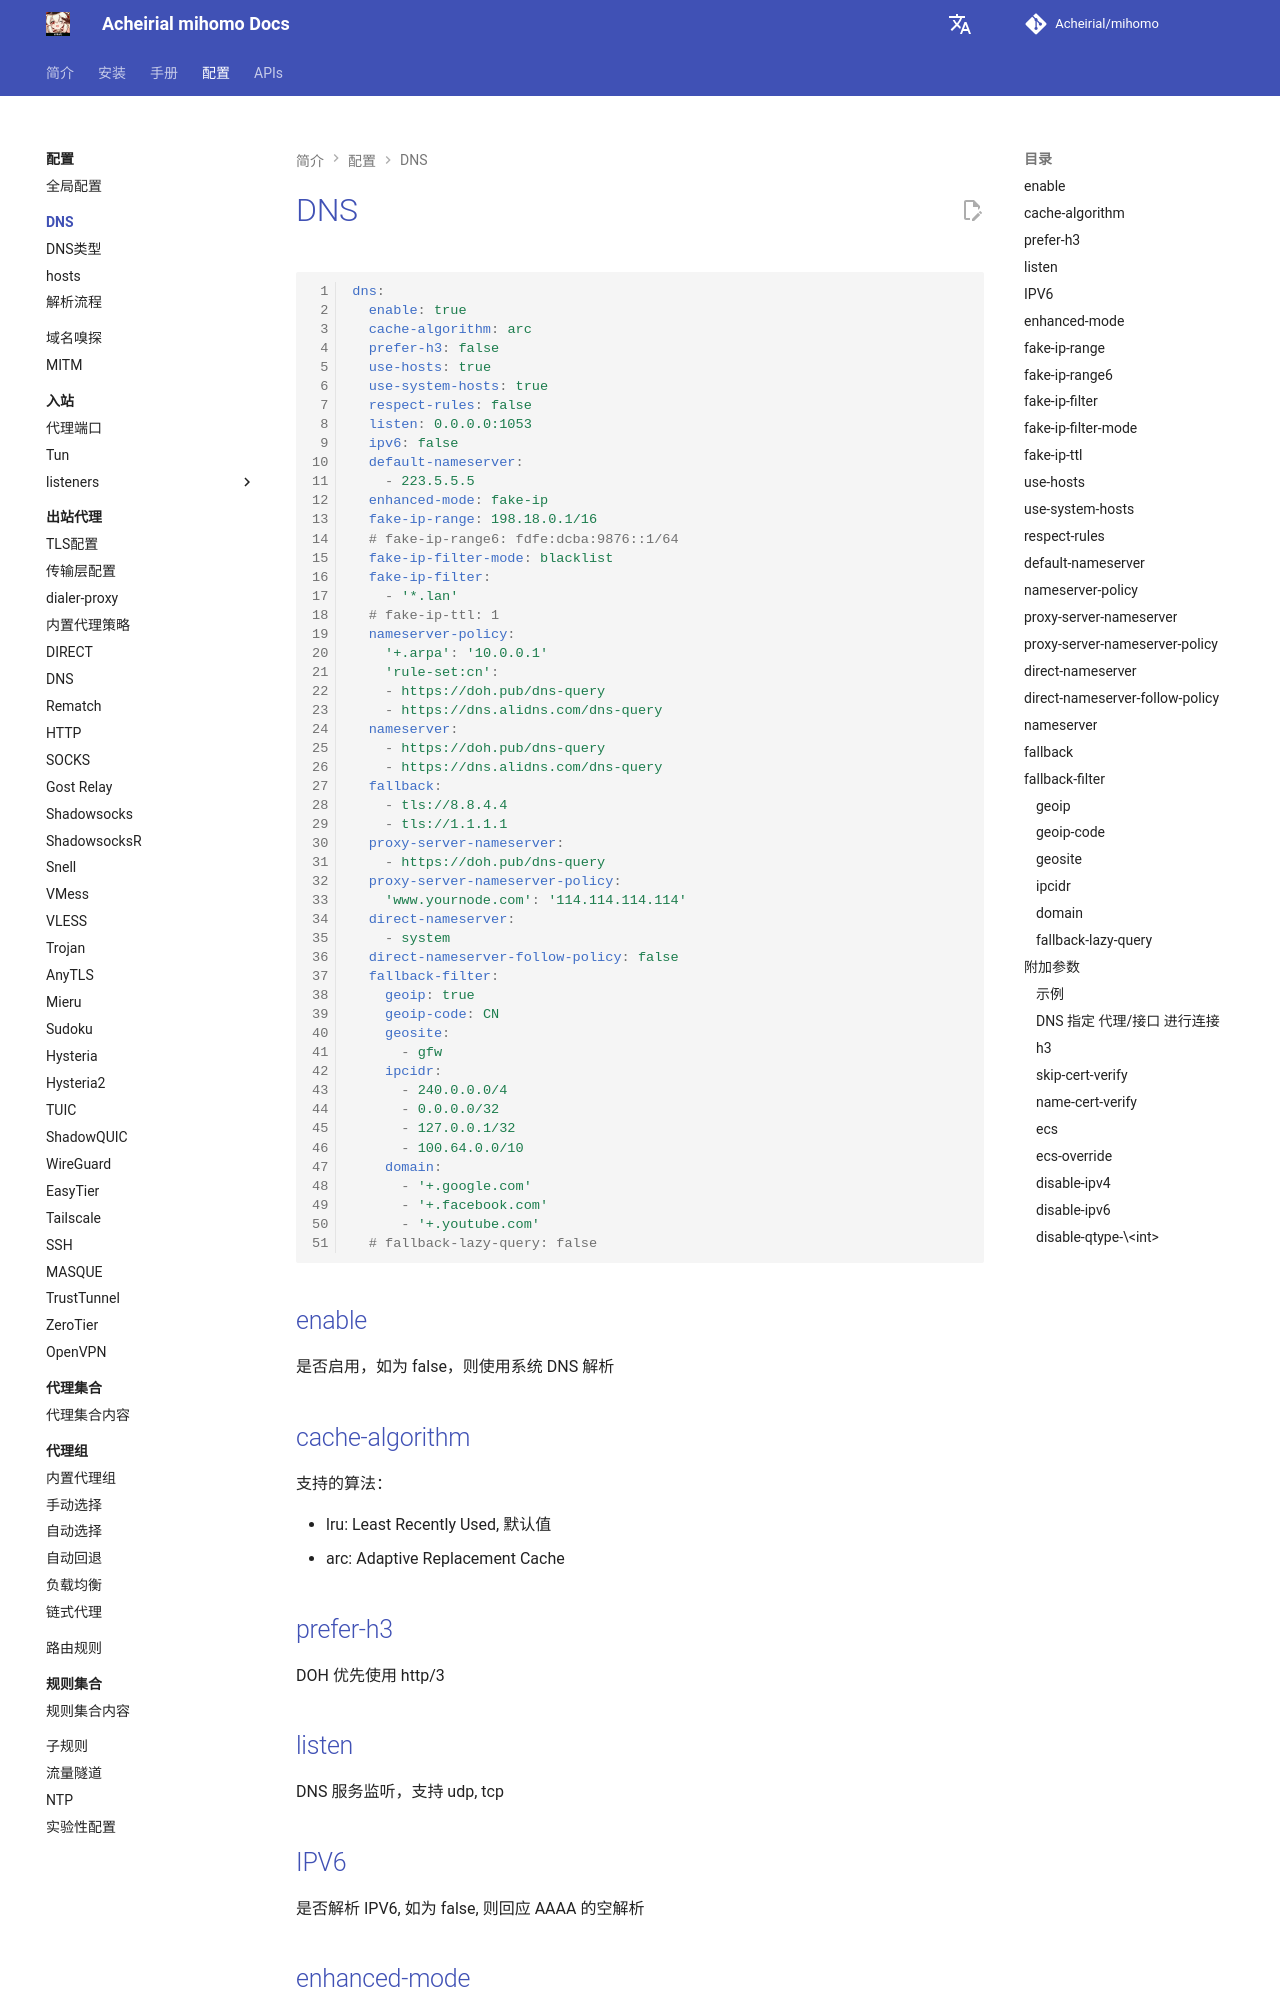

repository: Acheirial/mihomo · page: config/dns/index.html · generator: mkdocs

# DNS

```{.yaml linenums="1"}
dns:
  enable: true
  cache-algorithm: arc
  prefer-h3: false
  use-hosts: true
  use-system-hosts: true
  respect-rules: false
  listen: 0.0.0.0:1053
  ipv6: false
  default-nameserver:
    - 223.5.5.5
  enhanced-mode: fake-ip
  fake-ip-range: 198.18.0.1/16
  # fake-ip-range6: fdfe:dcba:9876::1/64
  fake-ip-filter-mode: blacklist
  fake-ip-filter:
    - '*.lan'
  # fake-ip-ttl: 1
  nameserver-policy:
    '+.arpa': '10.0.0.1'
    'rule-set:cn':
    - https://doh.pub/dns-query
    - https://dns.alidns.com/dns-query
  nameserver:
    - https://doh.pub/dns-query
    - https://dns.alidns.com/dns-query
  fallback:
    - tls://8.8.4.4
    - tls://1.1.1.1
  proxy-server-nameserver:
    - https://doh.pub/dns-query
  proxy-server-nameserver-policy:
    'www.yournode.com': '114.114.114.114'
  direct-nameserver:
    - system
  direct-nameserver-follow-policy: false
  fallback-filter:
    geoip: true
    geoip-code: CN
    geosite:
      - gfw
    ipcidr:
      - 240.0.0.0/4
      - 0.0.0.0/32
      - 127.0.0.1/32
      - 100.64.0.0/10
    domain:
      - '+.google.com'
      - '+.facebook.com'
      - '+.youtube.com'
  # fallback-lazy-query: false
```

## enable

是否启用，如为 false，则使用系统 DNS 解析

## cache-algorithm

支持的算法：

- lru: Least Recently Used, 默认值
- arc: Adaptive Replacement Cache

## prefer-h3

DOH 优先使用 http/3
